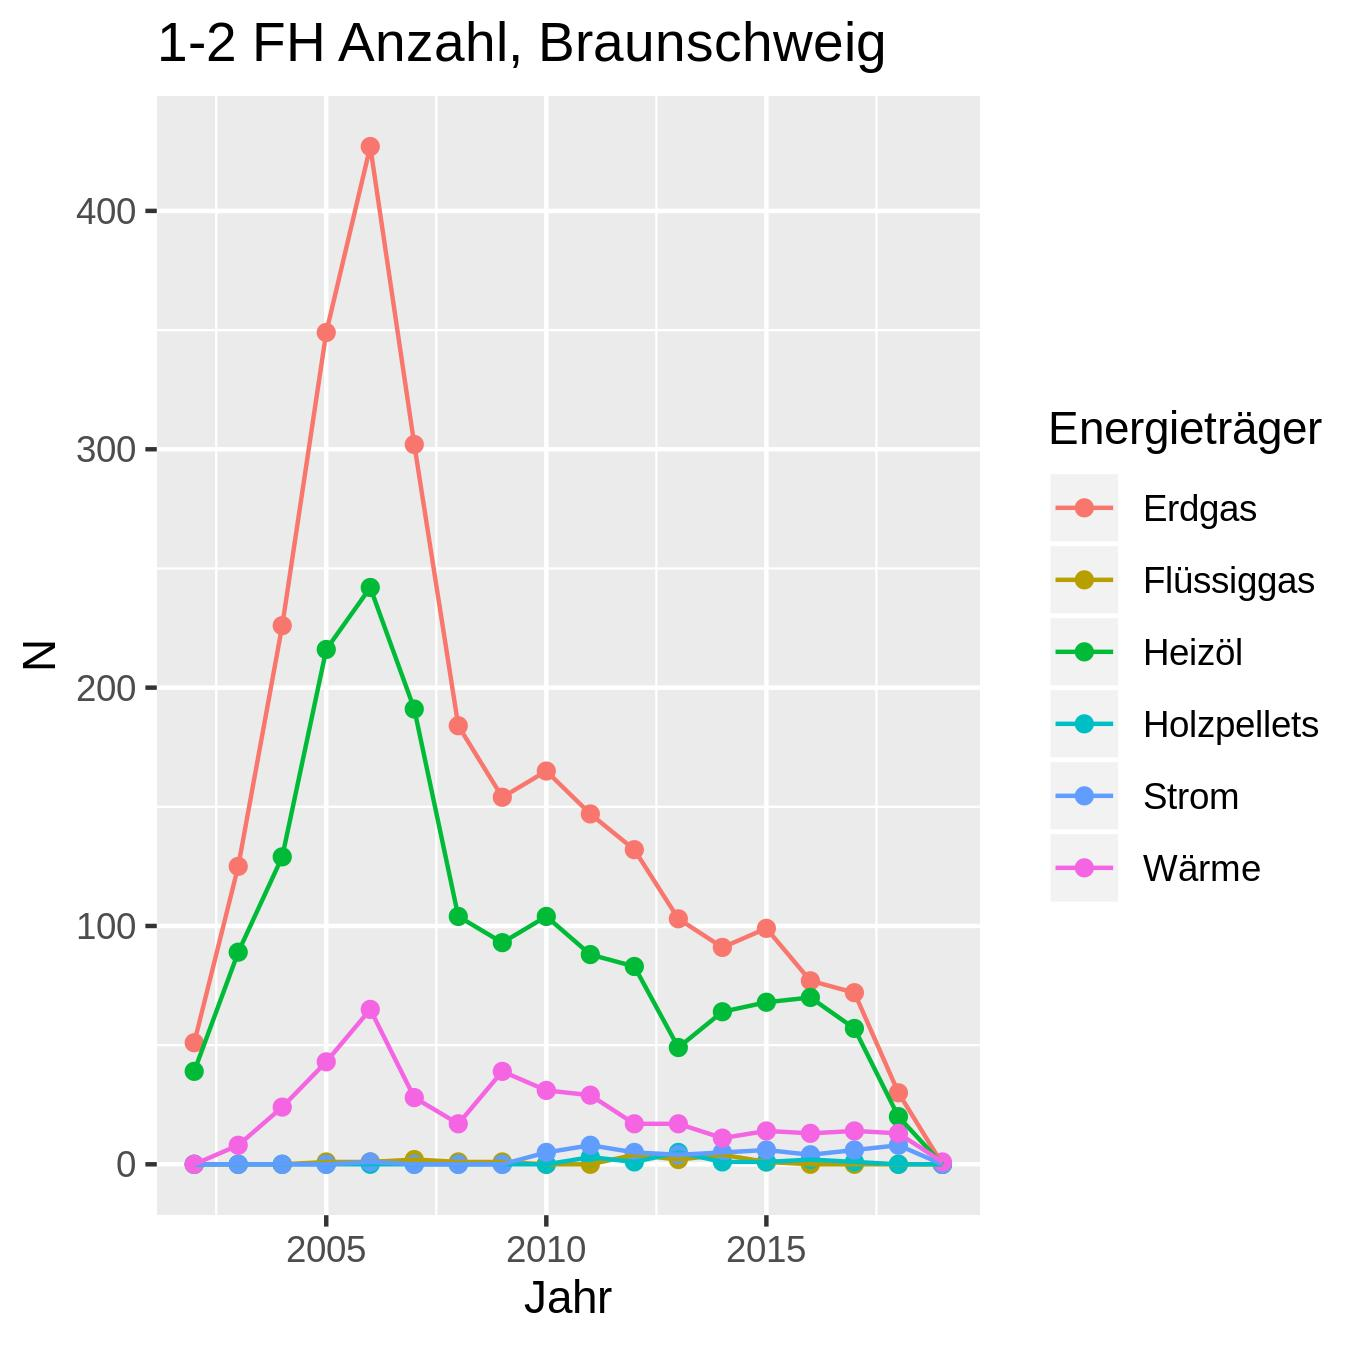

Source data for this figure (header and first rows):
Jahr; Erdgas; Flüssiggas; Heizöl; Holzpellets; Strom; Wärme; Gesamt
2002; 51; 0; 39; 0; 0; 0; 90
2003; 125; 0; 89; 0; 0; 8; 222
2004; 226; 0; 129; 0; 0; 24; 379
2005; 349; 1; 216; 0; 0; 43; 609
2006; 427; 1; 242; 0; 1; 65; 736
2007; 302; 2; 191; 0; 0; 28; 523
2008; 184; 1; 104; 0; 0; 17; 306
2009; 154; 1; 93; 0; 0; 39; 287
2010; 165; 0; 104; 0; 5; 31; 305
2011; 147; 0; 88; 3; 8; 29; 275
2012; 132; 4; 83; 1; 5; 17; 242
2013; 103; 2; 49; 5; 4; 17; 180
2014; 91; 4; 64; 1; 5; 11; 176
2015; 99; 1; 68; 1; 6; 14; 189
2016; 77; 0; 70; 2; 4; 13; 166
2017; 72; 0; 57; 1; 6; 14; 150
2018; 30; 0; 20; 0; 8; 13; 71
2019; 0; 0; 0; 0; 0; 1; 1
